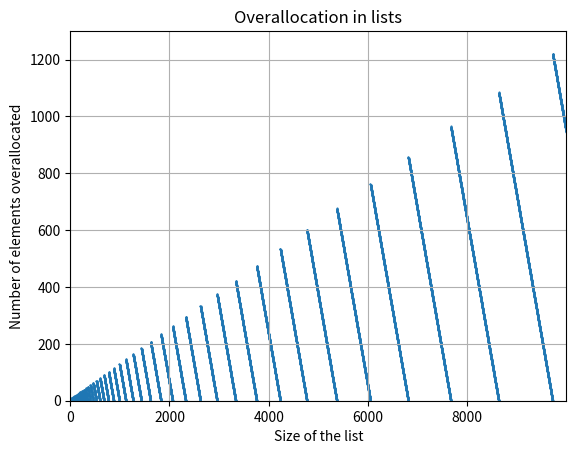

This chart was generated by the following Python code: (Note: this script raises an exception after producing the figure.)
"""
@File         : list_overallocation.py
[redacted]
[redacted]
@CreatedTime  : 2024-03-02 14:45:05
[redacted]
@Description  : 
"""

from itertools import islice
import matplotlib.pyplot as plt


def overalloc_dict():
    o = list_overalloc()
    i = 1
    s, e, _ = next(o)
    while True:
        if i > e:
            s, e, _ = next(o)
        # 计算多余的数字
        yield e - i
        i += 1


def list_overalloc():
    s = 1
    while True:
        e = alloc = s + overalloc(s)
        yield s, e, alloc
        s = e + 1


overalloc = lambda N: (N >> 3) + (3 if N < 9 else 6)
plt.scatter(
    list(range(1, 10000)),
    list(islice(overalloc_dict(), 10000 - 1)),
    marker=".",
    s=1,
)
plt.ylim(0, 10000 - 1)
plt.xlim(0, 10000 - 1)
plt.ylim(0, 2000)
plt.ylim(0, 1500)
plt.ylim(0, 1400)
plt.ylim(0, 1300)
plt.xlabel("Size of the list")
plt.ylabel("Number of elements overallocated")
plt.grid()
plt.title("Overallocation in lists")
plt.savefig("figure/list_overallocation.png")
